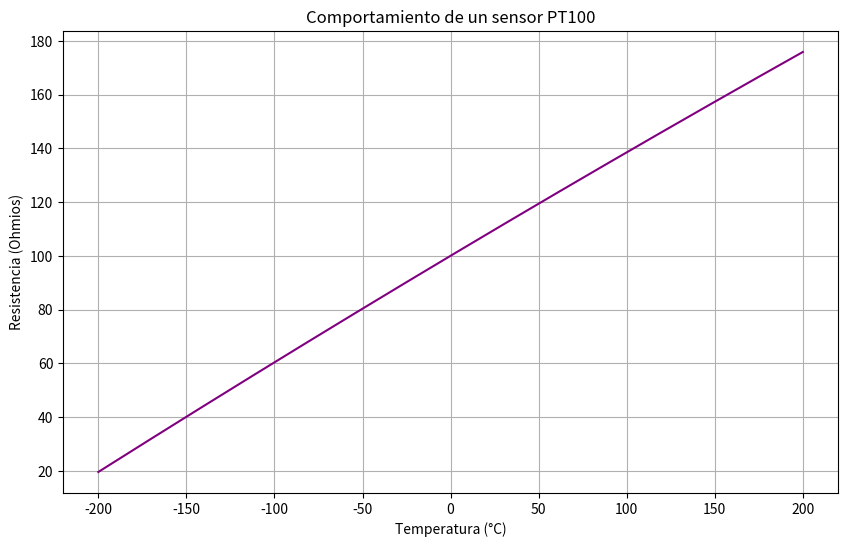

Python code for this plot:
import numpy as np
import matplotlib.pyplot as plt

temperaturas = np.linspace(-200, 200, 1000)

a = 3.9083e-3
b = -5.775e-7
c = -4.183e-12

resistencias = 100 * (1 + a * temperaturas + b * temperaturas ** 2 + c * (temperaturas - 100) ** 3)

plt.figure(figsize=(10, 6))
plt.plot(temperaturas, resistencias, color='purple')
plt.title('Comportamiento de un sensor PT100')
plt.xlabel('Temperatura (°C)')
plt.ylabel('Resistencia (Ohmios)')
plt.grid(True)
plt.show()
